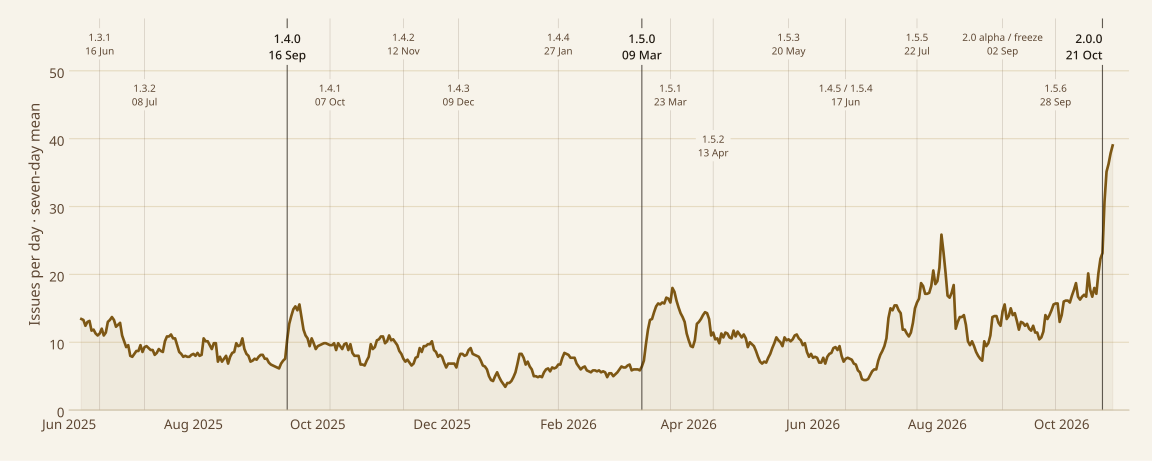

The data file committed next to this chart (first rows):
date, issues_opened, mean7
2025-06-01 00:00:00+00:00, 9, 
2025-06-02 00:00:00+00:00, 17, 
2025-06-03 00:00:00+00:00, 13, 
2025-06-04 00:00:00+00:00, 15, 
2025-06-05 00:00:00+00:00, 19, 
2025-06-06 00:00:00+00:00, 9, 
2025-06-07 00:00:00+00:00, 12, 13.43
2025-06-08 00:00:00+00:00, 8, 13.29
2025-06-09 00:00:00+00:00, 11, 12.43
2025-06-10 00:00:00+00:00, 17, 13.0
2025-06-11 00:00:00+00:00, 16, 13.14
2025-06-12 00:00:00+00:00, 9, 11.71
2025-06-13 00:00:00+00:00, 10, 11.86
2025-06-14 00:00:00+00:00, 8, 11.29
2025-06-15 00:00:00+00:00, 6, 11.0
2025-06-16 00:00:00+00:00, 13, 11.29
2025-06-17 00:00:00+00:00, 22, 12.0
2025-06-18 00:00:00+00:00, 9, 11.0
2025-06-19 00:00:00+00:00, 12, 11.43
2025-06-20 00:00:00+00:00, 21, 13.0
2025-06-21 00:00:00+00:00, 10, 13.29
2025-06-22 00:00:00+00:00, 9, 13.71
2025-06-23 00:00:00+00:00, 10, 13.29
2025-06-24 00:00:00+00:00, 15, 12.29
2025-06-25 00:00:00+00:00, 11, 12.57
2025-06-26 00:00:00+00:00, 14, 12.86
2025-06-27 00:00:00+00:00, 8, 11.0
2025-06-28 00:00:00+00:00, 4, 10.14
2025-06-29 00:00:00+00:00, 3, 9.286
2025-06-30 00:00:00+00:00, 12, 9.571
2025-07-01 00:00:00+00:00, 4, 8.0
2025-07-02 00:00:00+00:00, 10, 7.857
2025-07-03 00:00:00+00:00, 17, 8.286
2025-07-04 00:00:00+00:00, 11, 8.714
2025-07-05 00:00:00+00:00, 4, 8.714
2025-07-06 00:00:00+00:00, 9, 9.571
2025-07-07 00:00:00+00:00, 5, 8.571
2025-07-08 00:00:00+00:00, 9, 9.286
2025-07-09 00:00:00+00:00, 11, 9.429
2025-07-10 00:00:00+00:00, 15, 9.143
2025-07-11 00:00:00+00:00, 9, 8.857
2025-07-12 00:00:00+00:00, 4, 8.857
2025-07-13 00:00:00+00:00, 4, 8.143
2025-07-14 00:00:00+00:00, 7, 8.429
2025-07-15 00:00:00+00:00, 13, 9.0
2025-07-16 00:00:00+00:00, 9, 8.714
2025-07-17 00:00:00+00:00, 14, 8.571
2025-07-18 00:00:00+00:00, 20, 10.14
2025-07-19 00:00:00+00:00, 9, 10.86
2025-07-20 00:00:00+00:00, 4, 10.86
2025-07-21 00:00:00+00:00, 9, 11.14
2025-07-22 00:00:00+00:00, 9, 10.57
2025-07-23 00:00:00+00:00, 9, 10.57
2025-07-24 00:00:00+00:00, 7, 9.571
2025-07-25 00:00:00+00:00, 13, 8.571
2025-07-26 00:00:00+00:00, 7, 8.286
2025-07-27 00:00:00+00:00, 1, 7.857
2025-07-28 00:00:00+00:00, 10, 8.0
2025-07-29 00:00:00+00:00, 8, 7.857
2025-07-30 00:00:00+00:00, 9, 7.857
... 453 more rows
